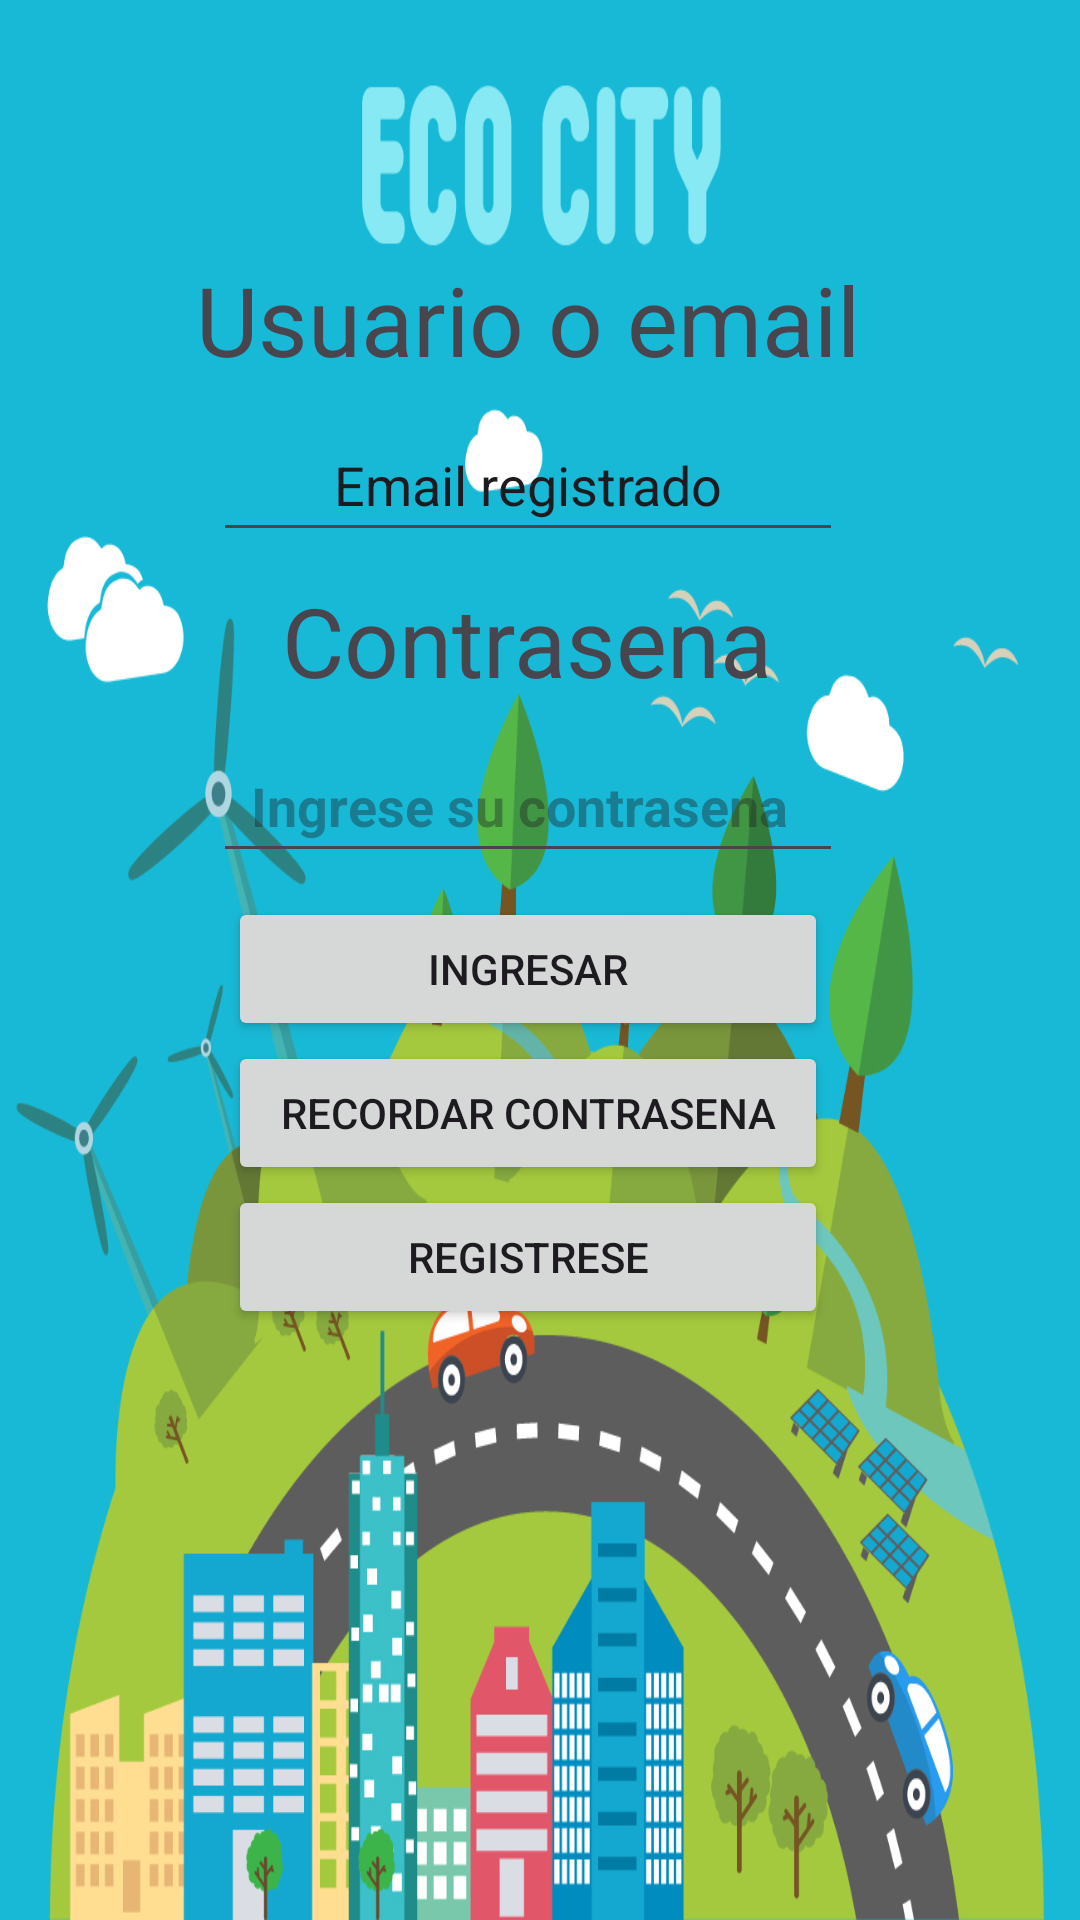

Reconstruct the res/layout file that produces this screen, plus the resources it refers to.
<!-- AndroidManifest.xml: application theme Theme.Eco_recicla -->
<!-- res/layout/activity_main.xml -->
<?xml version="1.0" encoding="utf-8"?>
<androidx.constraintlayout.widget.ConstraintLayout
    xmlns:android="http://schemas.android.com/apk/res/android"
    xmlns:app="http://schemas.android.com/apk/res-auto"
    xmlns:tools="http://schemas.android.com/tools"
    android:id="@+id/main"
    android:layout_width="match_parent"
    android:layout_height="match_parent"
    tools:context=".MainActivity">

    <ImageView
        android:id="@+id/imageView14"
        android:layout_width="wrap_content"
        android:layout_height="wrap_content"
        android:scaleType="fitXY"
        app:layout_constraintBottom_toBottomOf="parent"
        app:layout_constraintEnd_toEndOf="parent"
        app:layout_constraintStart_toStartOf="parent"
        app:layout_constraintTop_toTopOf="parent"
        app:srcCompat="@drawable/inicio" />

    <LinearLayout
        android:layout_width="match_parent"
        android:layout_height="match_parent"
        android:layout_marginStart="8dp"
        android:layout_marginTop="85dp"
        android:layout_marginEnd="16dp"
        android:layout_marginBottom="120dp"
        android:orientation="vertical"
        app:layout_constraintBottom_toBottomOf="parent"
        app:layout_constraintEnd_toEndOf="parent"
        app:layout_constraintStart_toStartOf="parent"
        app:layout_constraintTop_toTopOf="parent">

        <TextView
            android:id="@+id/textView42"
            android:layout_width="wrap_content"
            android:layout_height="wrap_content"
            android:layout_gravity="center"
            android:textSize="32dp"
            android:text="Usuario o email" />

        <Space
            android:layout_width="match_parent"
            android:layout_height="8dp" />

        <EditText
            android:id="@+id/editTextText"
            android:layout_width="wrap_content"
            android:layout_height="48dp"
            android:layout_gravity="center"
            android:gravity="center"
            android:ems="10"
            android:inputType="text"
            android:text="Email registrado" />

        <Space
            android:layout_width="match_parent"
            android:layout_height="8dp" />

        <TextView
            android:id="@+id/textView43"
            android:layout_width="wrap_content"
            android:layout_height="wrap_content"
            android:layout_gravity="center"
            android:textSize="32dp"
            android:text="Contrasena" />

        <Space
            android:layout_width="match_parent"
            android:layout_height="8dp" />

        <EditText
            android:id="@+id/editTextTextPassword"
            android:layout_width="wrap_content"
            android:layout_height="48dp"
            android:layout_gravity="center"
            android:textStyle="bold"
            android:hint="  Ingrese su contrasena"
            android:ems="10"
            android:inputType="textPassword" />

        <Space
            android:layout_width="match_parent"
            android:layout_height="8dp" />

        <Button
            android:id="@+id/button20"
            android:layout_width="200dp"
            android:layout_height="48dp"
            android:layout_gravity="center"
            android:text="Ingresar" />

        <Button
            android:id="@+id/button21"
            android:layout_width="200dp"
            android:layout_height="48dp"
            android:layout_gravity="center"
            android:text="Recordar contrasena" />

        <Button
            android:id="@+id/button22"
            android:layout_width="200dp"
            android:layout_height="48dp"
            android:layout_gravity="center"
            android:text="Registrese" />
    </LinearLayout>
</androidx.constraintlayout.widget.ConstraintLayout>
<!-- resources referenced by this layout -->
<resources>
  <!-- drawable inicio: jpg bitmap (drawable, 386395 bytes) -->
  <style name="Theme.Eco_recicla" parent="Base.Theme.Eco_recicla" />
  <style name="Base.Theme.Eco_recicla" parent="Theme.Material3.DayNight.NoActionBar">
          
          
      </style>
</resources>
